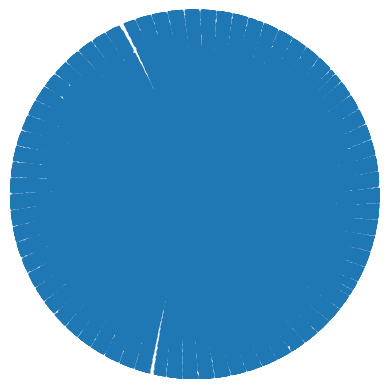

The matplotlib source for this figure:
import numpy as np
import matplotlib.pyplot as plt
import matplotlib.cm as cm

plt.figure(dpi=80)
#447^2 = 200,000
#w = 447

#173^2 = 30000
#w = 173

w = 1000
primes = np.array([n for n in range(2, w**2+1) if all(
    n%m != 0 for m in range(2, int(np.sqrt(n))+1))])


print(primes)

ax1 = plt.subplot(111, projection='polar')
ax1.set_ylim(0, w**2)
new_ticks = np.linspace(0, w**2, 50)
plt.yticks(new_ticks)
#plt.rcParams['figure.dpi']=200000
plt.rcParams['figure.dpi']=1000000
plt.scatter(primes, primes, marker='.', cmap=cm.binary)
#plt.rcParams['figure.figsize'] = (8.0, 4.0)
plt.axis('off')
plt.show()
